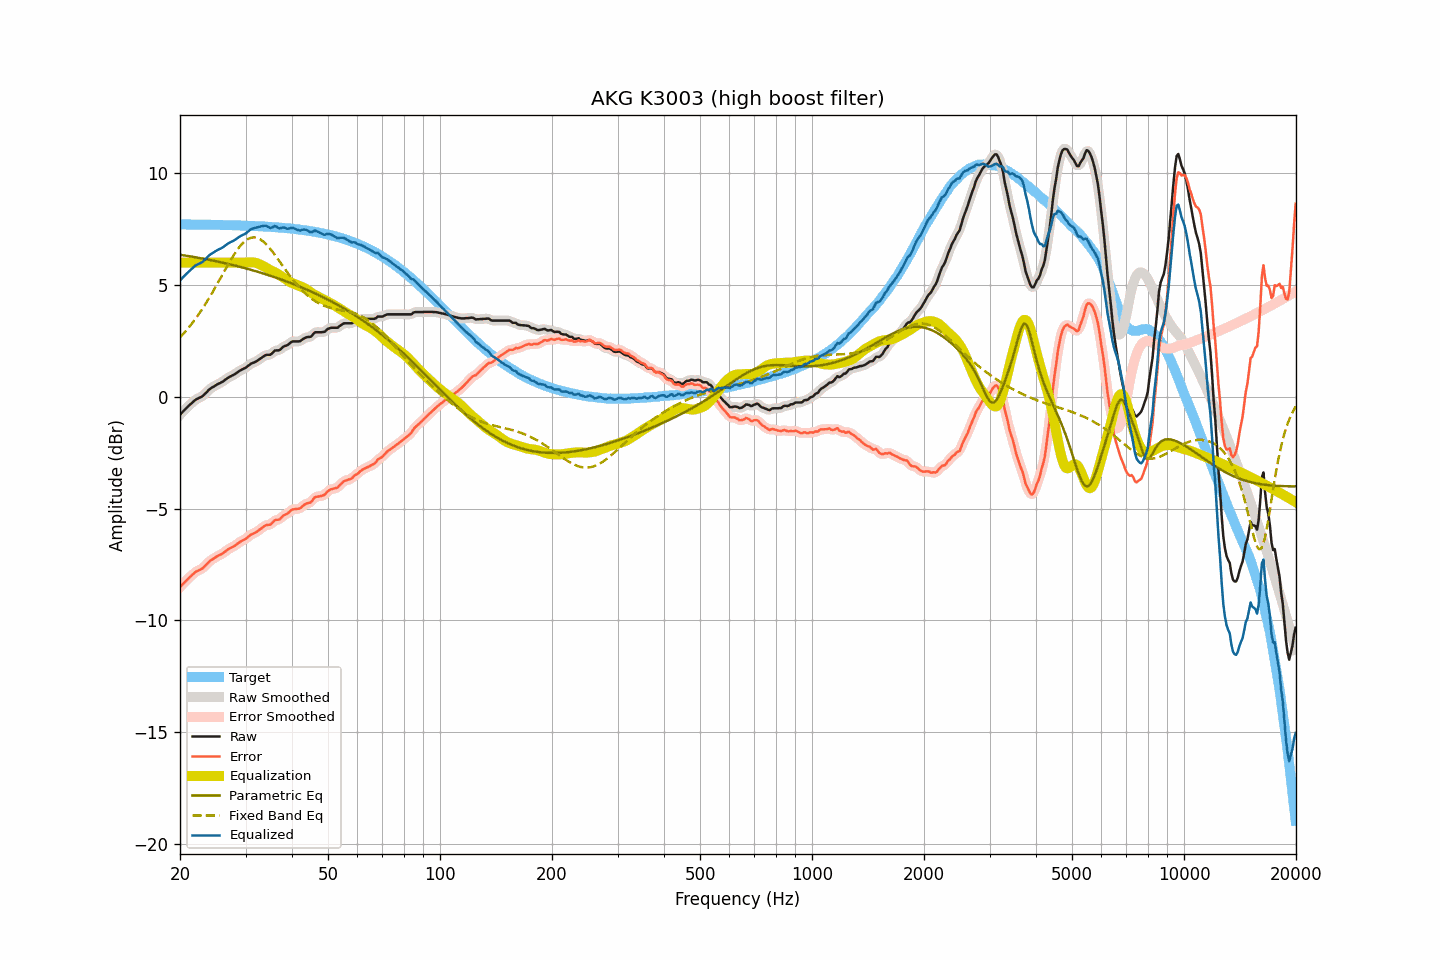

Source data for this figure (header and first rows):
frequency, raw, smoothed, error, error_smoothed, equalization, parametric_eq, fixed_band_eq, equalized_raw, equalized_smoothed, target
20.00, -0.80, -0.80, -8.51, -8.51, 6.00, 6.35, 2.65, 5.20, 5.20, 7.71
20.20, -0.72, -0.73, -8.43, -8.43, 6.00, 6.34, 2.73, 5.28, 5.27, 7.71
20.40, -0.65, -0.65, -8.36, -8.36, 6.00, 6.33, 2.81, 5.35, 5.35, 7.70
20.61, -0.58, -0.58, -8.28, -8.28, 6.00, 6.32, 2.89, 5.42, 5.42, 7.70
20.81, -0.50, -0.50, -8.21, -8.20, 6.00, 6.30, 2.97, 5.50, 5.50, 7.70
21.02, -0.42, -0.43, -8.13, -8.13, 6.00, 6.29, 3.06, 5.58, 5.57, 7.70
21.23, -0.36, -0.36, -8.07, -8.07, 6.00, 6.28, 3.14, 5.64, 5.64, 7.70
21.44, -0.30, -0.30, -8.01, -8.00, 6.00, 6.27, 3.24, 5.70, 5.70, 7.70
21.66, -0.24, -0.23, -7.94, -7.94, 6.00, 6.26, 3.33, 5.76, 5.77, 7.70
21.87, -0.17, -0.17, -7.87, -7.87, 6.00, 6.24, 3.42, 5.83, 5.83, 7.70
22.09, -0.11, -0.12, -7.81, -7.82, 6.00, 6.23, 3.52, 5.89, 5.88, 7.70
22.31, -0.08, -0.08, -7.78, -7.78, 6.00, 6.22, 3.62, 5.92, 5.92, 7.70
22.54, -0.05, -0.05, -7.74, -7.75, 6.00, 6.21, 3.73, 5.95, 5.95, 7.70
22.76, -0.01, -0.01, -7.71, -7.71, 6.00, 6.19, 3.83, 5.99, 5.99, 7.70
22.99, 0.03, 0.03, -7.67, -7.66, 6.00, 6.18, 3.94, 6.03, 6.03, 7.70
23.22, 0.10, 0.09, -7.60, -7.60, 6.00, 6.17, 4.05, 6.10, 6.09, 7.69
23.45, 0.17, 0.16, -7.53, -7.53, 6.00, 6.15, 4.17, 6.17, 6.16, 7.69
23.69, 0.23, 0.24, -7.46, -7.45, 6.00, 6.14, 4.28, 6.23, 6.24, 7.69
23.92, 0.32, 0.31, -7.37, -7.38, 6.00, 6.12, 4.40, 6.32, 6.31, 7.69
24.16, 0.37, 0.37, -7.32, -7.32, 6.00, 6.11, 4.52, 6.37, 6.37, 7.69
24.40, 0.42, 0.42, -7.27, -7.27, 6.00, 6.10, 4.64, 6.42, 6.42, 7.69
24.65, 0.46, 0.46, -7.23, -7.23, 6.00, 6.08, 4.77, 6.46, 6.46, 7.69
24.89, 0.51, 0.50, -7.18, -7.18, 6.00, 6.07, 4.89, 6.51, 6.50, 7.69
25.14, 0.55, 0.54, -7.14, -7.14, 6.00, 6.05, 5.02, 6.55, 6.54, 7.68
25.39, 0.59, 0.58, -7.10, -7.10, 6.00, 6.04, 5.15, 6.59, 6.58, 7.68
25.65, 0.62, 0.62, -7.07, -7.06, 6.00, 6.02, 5.28, 6.62, 6.62, 7.68
25.91, 0.65, 0.66, -7.03, -7.02, 6.00, 6.00, 5.41, 6.65, 6.66, 7.68
26.16, 0.70, 0.70, -6.98, -6.98, 6.00, 5.99, 5.54, 6.70, 6.70, 7.68
26.43, 0.75, 0.75, -6.92, -6.92, 6.00, 5.97, 5.67, 6.75, 6.75, 7.68
26.69, 0.81, 0.80, -6.87, -6.87, 6.00, 5.95, 5.80, 6.81, 6.80, 7.68
26.96, 0.85, 0.85, -6.82, -6.82, 6.00, 5.94, 5.92, 6.85, 6.85, 7.67
27.23, 0.89, 0.90, -6.78, -6.78, 6.00, 5.92, 6.05, 6.89, 6.90, 7.67
27.50, 0.94, 0.93, -6.73, -6.74, 6.00, 5.90, 6.17, 6.94, 6.93, 7.67
27.77, 0.97, 0.97, -6.70, -6.70, 6.00, 5.89, 6.29, 6.97, 6.97, 7.67
28.05, 1.01, 1.01, -6.66, -6.66, 6.00, 5.87, 6.40, 7.01, 7.01, 7.67
28.33, 1.06, 1.05, -6.61, -6.61, 6.00, 5.85, 6.50, 7.06, 7.05, 7.66
28.62, 1.10, 1.10, -6.56, -6.56, 6.00, 5.83, 6.61, 7.10, 7.10, 7.66
28.90, 1.16, 1.15, -6.50, -6.51, 6.00, 5.81, 6.70, 7.16, 7.15, 7.66
29.19, 1.20, 1.20, -6.46, -6.46, 6.00, 5.80, 6.79, 7.20, 7.20, 7.66
29.48, 1.24, 1.23, -6.42, -6.42, 6.00, 5.78, 6.86, 7.24, 7.23, 7.65
29.78, 1.27, 1.27, -6.39, -6.38, 6.00, 5.76, 6.94, 7.27, 7.27, 7.65
30.08, 1.30, 1.31, -6.34, -6.34, 6.00, 5.74, 6.99, 7.30, 7.31, 7.65
30.38, 1.36, 1.36, -6.28, -6.28, 6.00, 5.72, 7.04, 7.37, 7.36, 7.65
30.68, 1.42, 1.42, -6.23, -6.23, 6.01, 5.70, 7.08, 7.42, 7.42, 7.64
30.99, 1.47, 1.47, -6.17, -6.17, 6.01, 5.68, 7.11, 7.48, 7.48, 7.64
31.30, 1.50, 1.50, -6.13, -6.13, 6.01, 5.66, 7.12, 7.51, 7.51, 7.64
31.61, 1.54, 1.54, -6.10, -6.10, 6.00, 5.64, 7.13, 7.54, 7.54, 7.63
31.93, 1.56, 1.57, -6.07, -6.06, 5.99, 5.62, 7.12, 7.55, 7.56, 7.63
32.24, 1.61, 1.61, -6.02, -6.02, 5.97, 5.59, 7.10, 7.57, 7.57, 7.63
32.57, 1.65, 1.65, -5.97, -5.97, 5.94, 5.57, 7.07, 7.59, 7.59, 7.62
32.89, 1.71, 1.70, -5.92, -5.92, 5.91, 5.55, 7.03, 7.61, 7.61, 7.62
33.22, 1.76, 1.76, -5.86, -5.86, 5.87, 5.53, 6.98, 7.63, 7.63, 7.62
33.55, 1.81, 1.81, -5.81, -5.80, 5.84, 5.51, 6.93, 7.64, 7.65, 7.61
33.89, 1.86, 1.85, -5.75, -5.76, 5.80, 5.48, 6.86, 7.65, 7.64, 7.61
34.23, 1.88, 1.87, -5.73, -5.74, 5.75, 5.46, 6.79, 7.63, 7.62, 7.61
34.57, 1.88, 1.87, -5.73, -5.73, 5.71, 5.44, 6.71, 7.58, 7.58, 7.60
34.92, 1.88, 1.89, -5.72, -5.71, 5.67, 5.41, 6.63, 7.55, 7.56, 7.60
35.27, 1.92, 1.93, -5.67, -5.66, 5.64, 5.39, 6.54, 7.56, 7.57, 7.59
35.62, 1.99, 1.99, -5.59, -5.59, 5.60, 5.37, 6.44, 7.60, 7.60, 7.59
35.97, 2.07, 2.05, -5.52, -5.54, 5.57, 5.34, 6.35, 7.63, 7.61, 7.58
... 635 more rows
